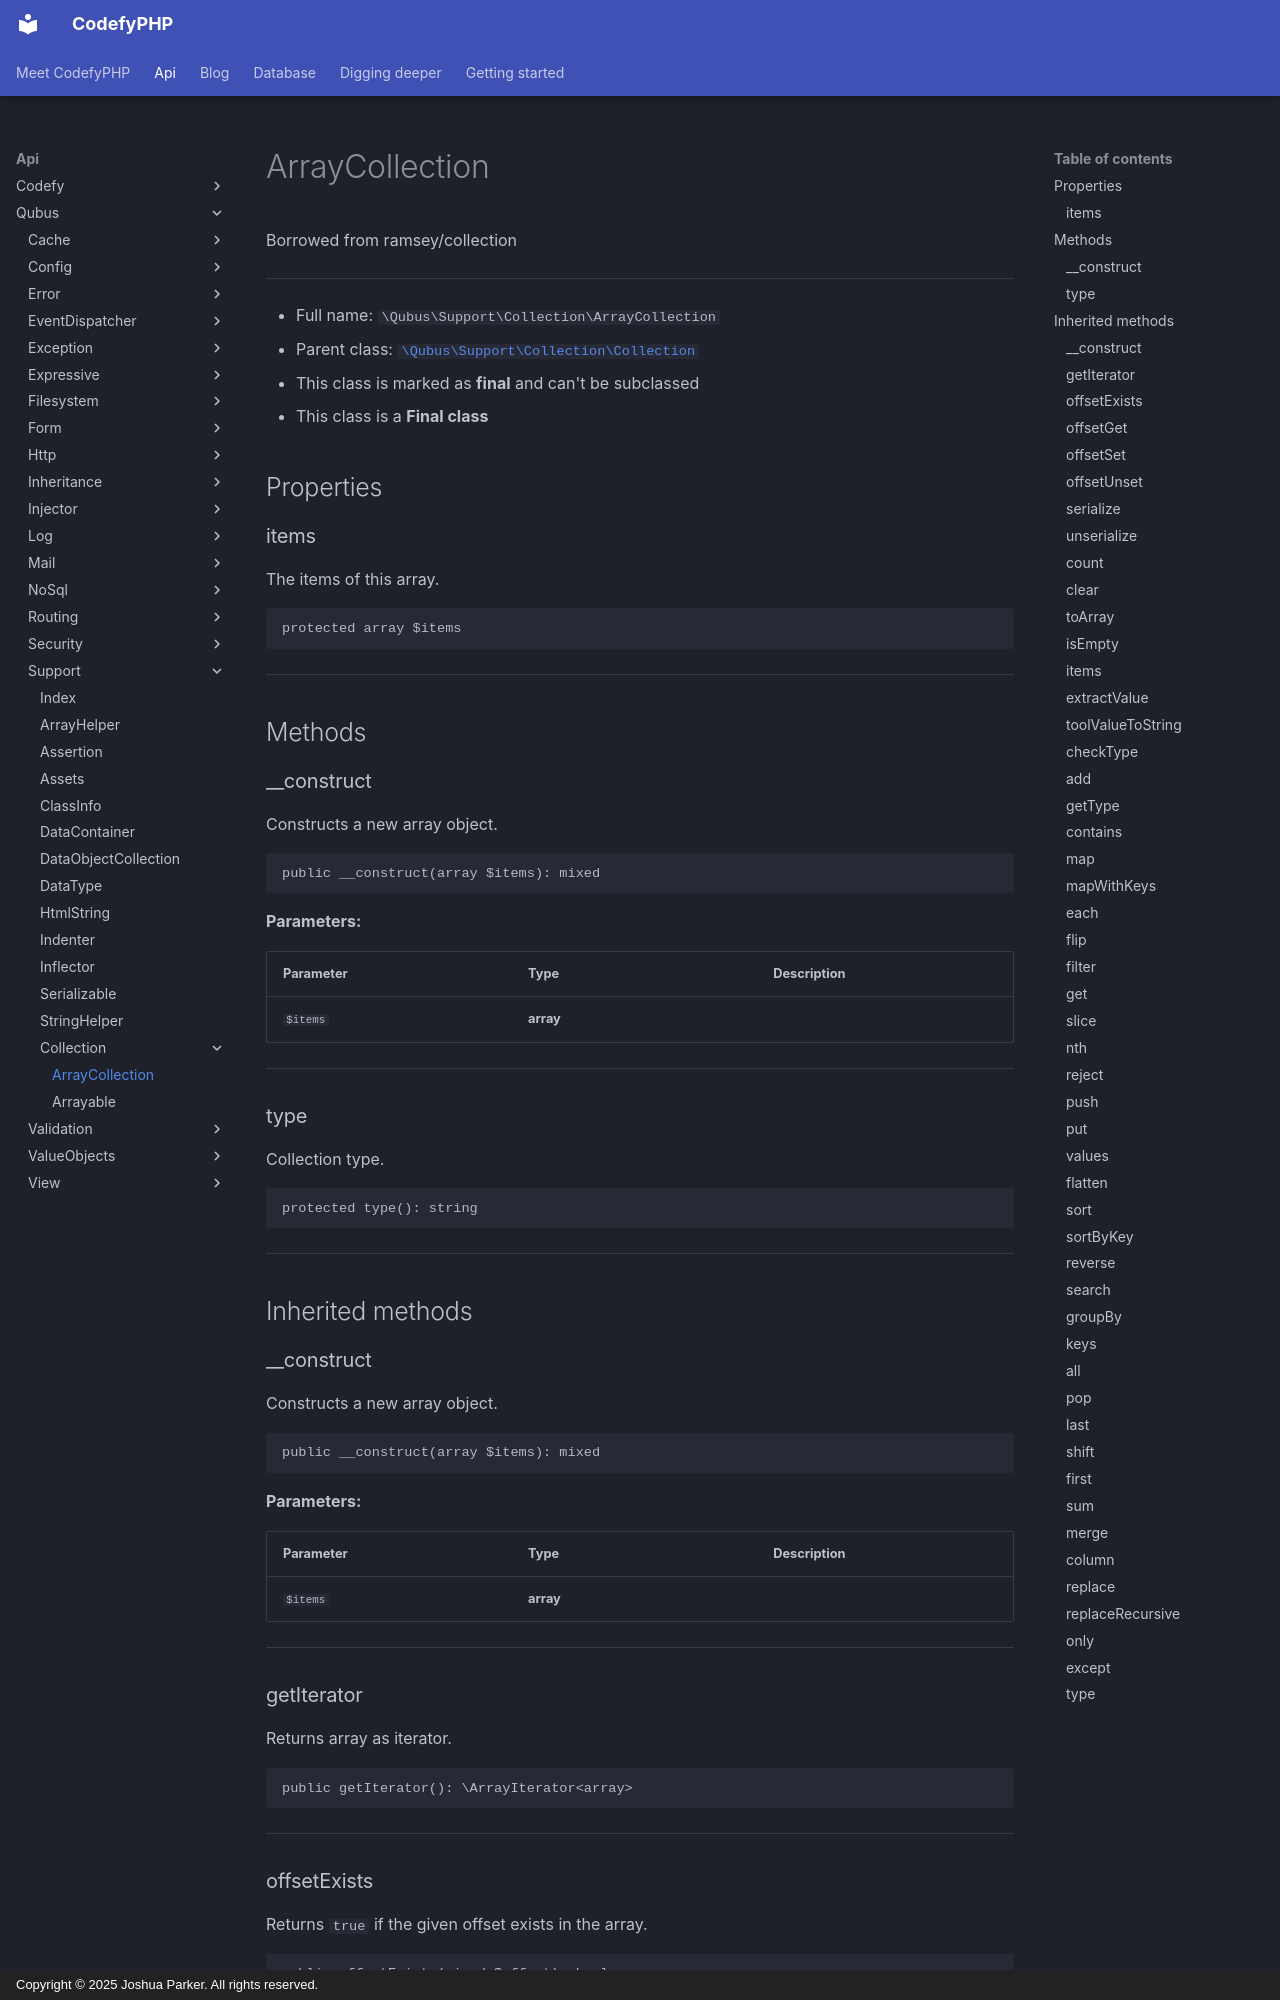

repository: codefyphp/docs · page: api/Qubus/Support/Collection/ArrayCollection/index.html · generator: mkdocs · copyright: Copyright © 2025 Joshua Parker. All rights reserved.

# ArrayCollection

Borrowed from ramsey/collection

***

* Full name: `\Qubus\Support\Collection\ArrayCollection`
* Parent class: [`\Qubus\Support\Collection\Collection`](./Collection.md)
* This class is marked as **final** and can't be subclassed
* This class is a **Final class**

## Properties

### items

The items of this array.

```php
protected array $items
```

***

## Methods

### __construct

Constructs a new array object.

```php
public __construct(array $items): mixed
```

**Parameters:**

| Parameter | Type      | Description |
|-----------|-----------|-------------|
| `$items`  | **array** |             |

***

### type

Collection type.

```php
protected type(): string
```

***

## Inherited methods

### __construct

Constructs a new array object.

```php
public __construct(array $items): mixed
```

**Parameters:**

| Parameter | Type      | Description |
|-----------|-----------|-------------|
| `$items`  | **array** |             |

***

### getIterator

Returns array as iterator.

```php
public getIterator(): \ArrayIterator<array>
```

***

### offsetExists

Returns `true` if the given offset exists in the array.

```php
public offsetExists(mixed $offset): bool
```

**Parameters:**

| Parameter | Type      | Description          |
|-----------|-----------|----------------------|
| `$offset` | **mixed** | The offset to check. |

***
